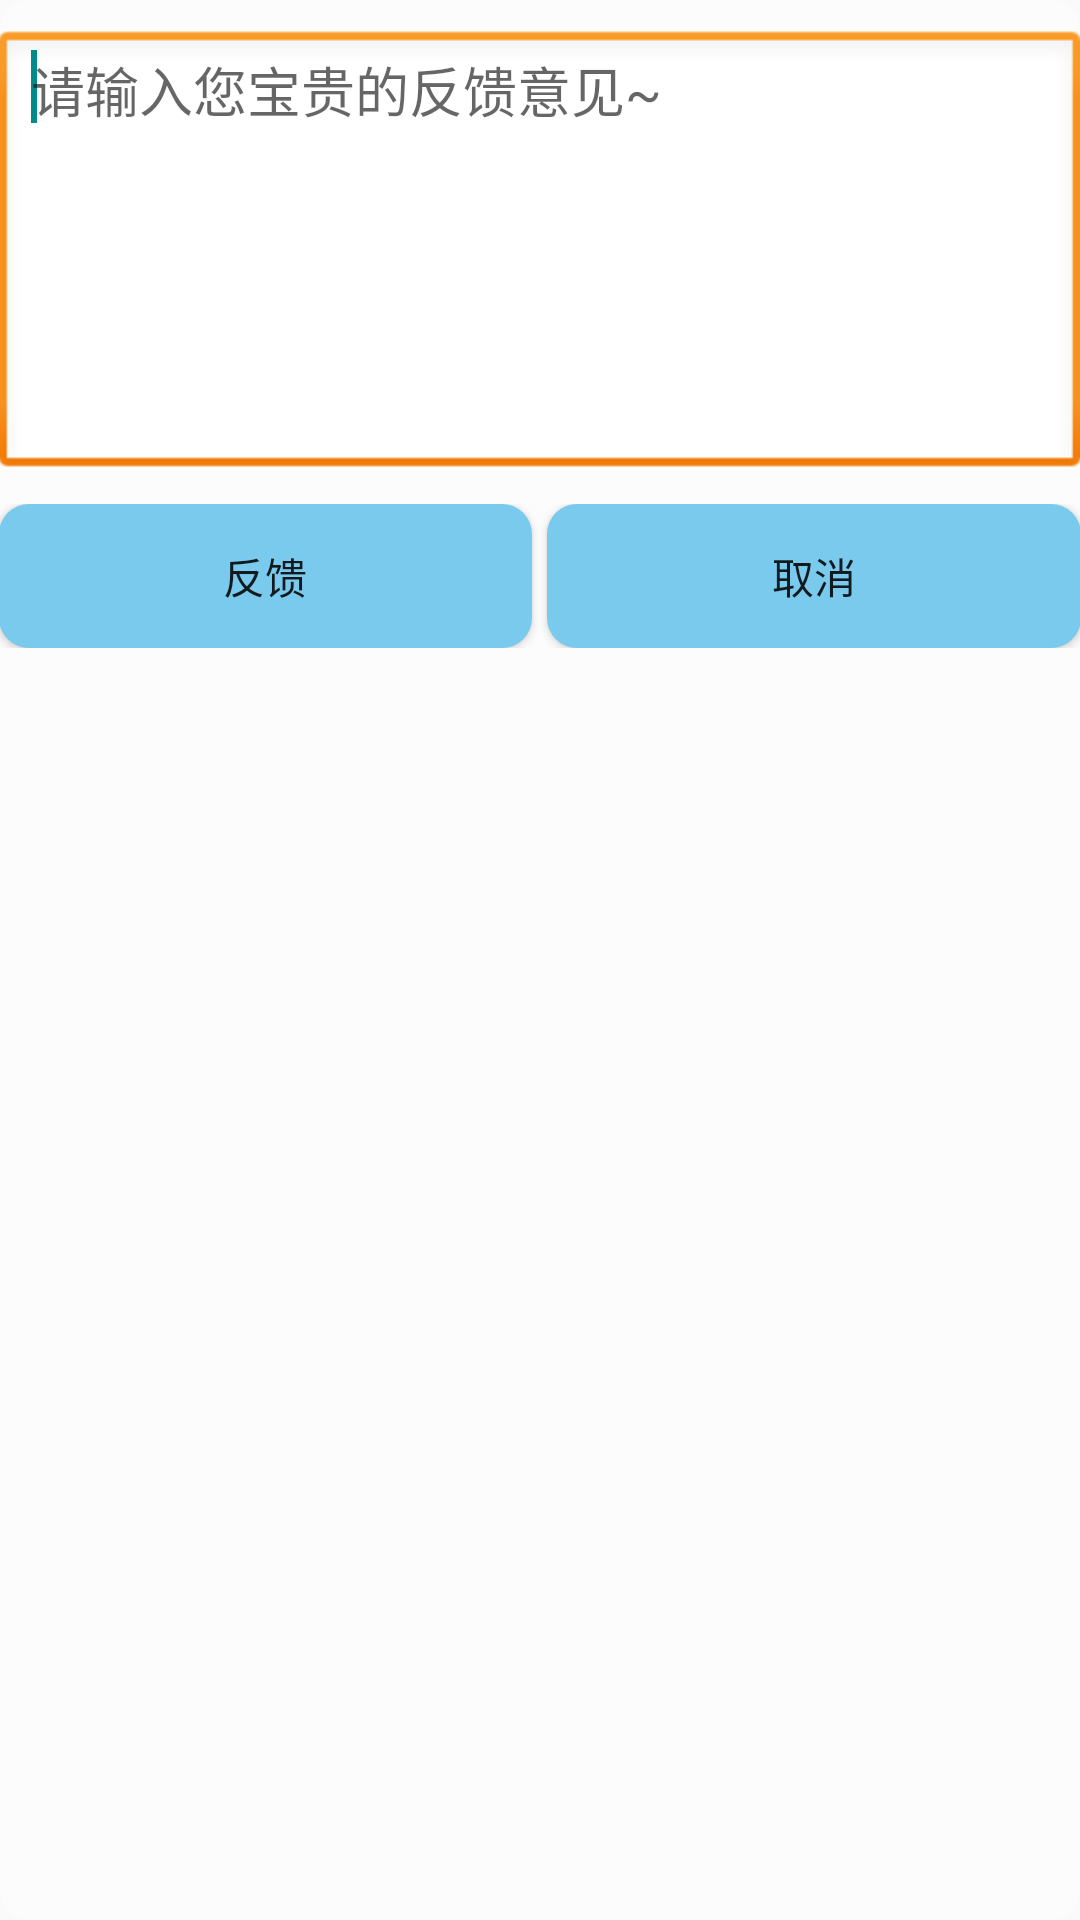

Layout XML and referenced resources for this Android screen:
<!-- AndroidManifest.xml: application theme AppTheme -->
<!-- res/layout/feedback_layout.xml -->
<RelativeLayout xmlns:android="http://schemas.android.com/apk/res/android"
    xmlns:tools="http://schemas.android.com/tools"
    android:background="@drawable/logintop_bg"
    android:layout_width="match_parent"
    android:layout_height="wrap_content"
    android:paddingBottom="@dimen/activity_horizontal_margin"
    android:paddingLeft="@dimen/activity_horizontal_margin"
    android:paddingRight="@dimen/activity_horizontal_margin"
    android:paddingTop="10dp"
    tools:context=".MoreActivity"
    >
    <LinearLayout
        android:layout_width="match_parent"
        android:layout_height="wrap_content"
        android:orientation="vertical">
        <EditText
            android:focusableInTouchMode="true"
            android:focusable="true"
            android:hint="请输入您宝贵的反馈意见~"
            android:gravity="start"
            android:id="@+id/etREName"
            android:layout_width="match_parent"
            android:layout_height="150dp"
            android:layout_alignParentLeft="true"
            android:layout_alignParentTop="true"
            android:background="@android:drawable/edit_text">
            <requestFocus />
        </EditText>
        <LinearLayout
            android:layout_width="match_parent"
            android:layout_height="wrap_content"
            android:orientation="horizontal"
            android:layout_marginTop="8dp">
            <Button
                android:id="@+id/btFBfeedback"
                android:layout_width="wrap_content"
                android:layout_height="wrap_content"
                android:text="反馈"
                android:layout_weight="1"
                android:background="@drawable/btchange_bg"
                ></Button>

            <Button
                android:id="@+id/btFBcancel"
                android:layout_width="wrap_content"
                android:layout_height="wrap_content"
                android:layout_weight="1"
                android:background="@drawable/btchange_bg"
                android:text="取消"
                android:layout_marginLeft="5dp"></Button>
        </LinearLayout>
    </LinearLayout>

</RelativeLayout>
<!-- resources referenced by this layout -->
<resources>
  <dimen name="activity_horizontal_margin">16dp</dimen>
  <!-- drawable btchange_bg (drawable) -->
  <?xml version="1.0" encoding="utf-8"?>
  <selector xmlns:android="http://schemas.android.com/apk/res/android" >
      
      <item android:drawable="@drawable/btn_shape" android:state_pressed="false"></item>
      
      <item android:drawable="@drawable/btn_shape_after" android:state_pressed="true"></item>
  </selector>
  <!-- drawable logintop_bg (drawable) -->
  <?xml version="1.0" encoding="utf-8"?>
  <shape xmlns:android="http://schemas.android.com/apk/res/android" android:shape="rectangle">
      <solid android:color="#55FFFFFF"/>  
      <corners android:radius="10dp"/>
  </shape>
  <style name="AppTheme" parent="Theme.AppCompat.Light.DarkActionBar">
  
          
          <item name="colorPrimary">@color/colorStatusBar</item>
          <item name="colorPrimaryDark">@color/colorStatusBar</item>
          <item name="colorAccent">@color/colorAccent</item>
      </style>
  <!-- drawable btn_shape (drawable) -->
  <?xml version="1.0" encoding="utf-8"?>
  <shape xmlns:android="http://schemas.android.com/apk/res/android" >
      <solid android:color="#FF7acaee"/>  
      <corners android:radius="10dp"/>    
  </shape>
  <!-- drawable btn_shape_after (drawable) -->
  <?xml version="1.0" encoding="utf-8"?>
  <shape xmlns:android="http://schemas.android.com/apk/res/android" >
      <solid android:color="#9ac0cd"/>      
      <corners android:radius="10dp"/>      
  </shape>
  <color name="colorStatusBar">#008B8B</color>
  <color name="colorAccent">#008B8B</color>
</resources>
